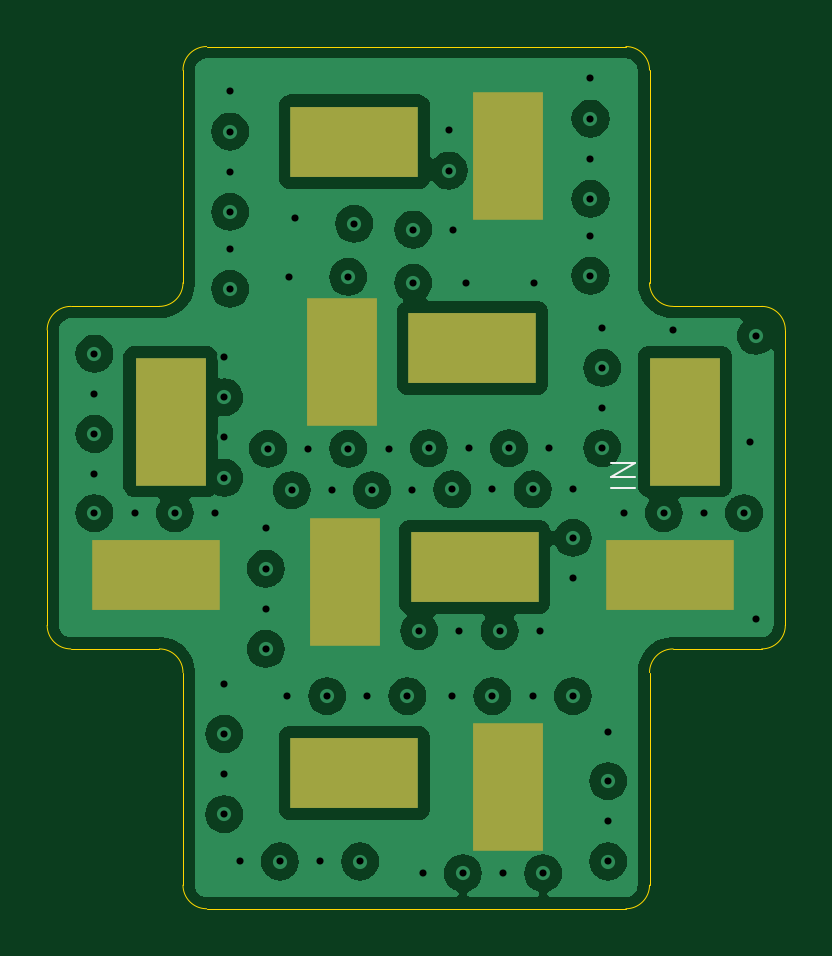
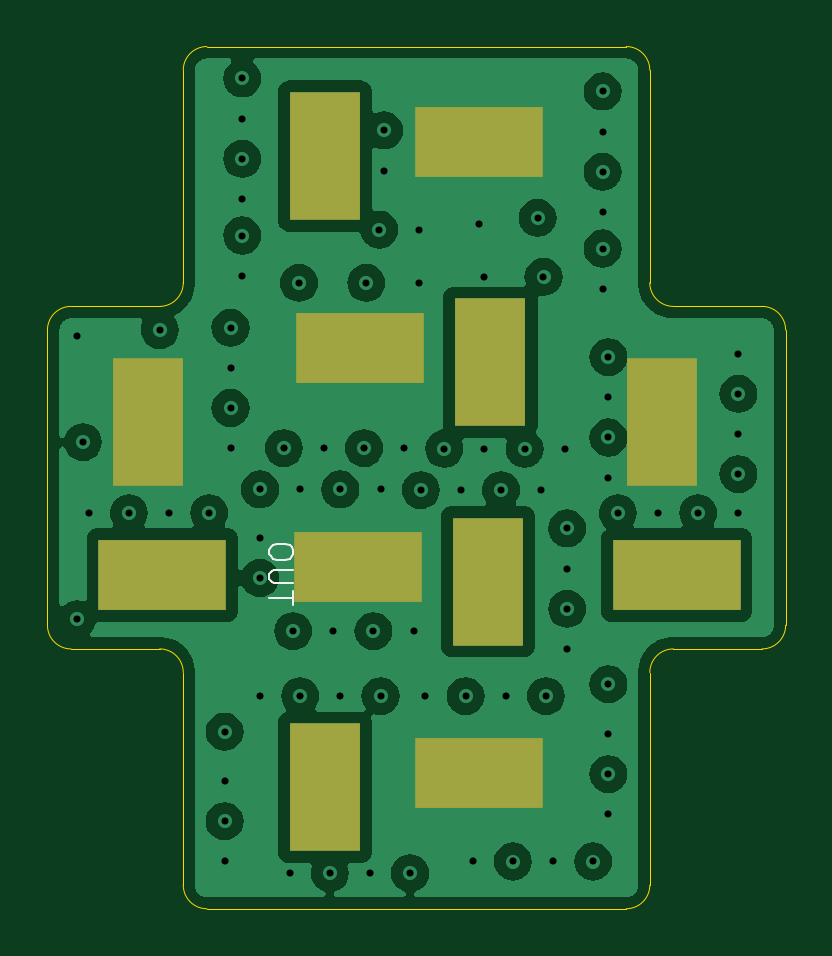
Circuit board: 15 layer files. Board 31.2 x 36.5 mm.
- bottom_copper: 2M_4F-B_Cu.gbr (71050 bytes)
- bottom_mask: 2M_4F-B_Mask.gbr (950 bytes)
- paste: 2M_4F-B_Paste.gbr (448 bytes)
- bottom_silk: 2M_4F-B_Silkscreen.gbr (1823 bytes)
- outline: 2M_4F-Edge_Cuts.gbr (1960 bytes)
- top_copper: 2M_4F-F_Cu.gbr (69208 bytes)
- top_mask: 2M_4F-F_Mask.gbr (950 bytes)
- paste: 2M_4F-F_Paste.gbr (448 bytes)
- top_silk: 2M_4F-F_Silkscreen.gbr (673 bytes)
- inner_copper: 2M_4F-In1_Cu.gbr (69046 bytes)
- inner_copper: 2M_4F-In2_Cu.gbr (69046 bytes)
- inner_copper: 2M_4F-In3_Cu.gbr (72350 bytes)
- inner_copper: 2M_4F-In4_Cu.gbr (72350 bytes)
- drill: 2M_4F-NPTH.drl (265 bytes)
- drill: 2M_4F-PTH.drl (2511 bytes)

=== bottom_copper: 2M_4F-B_Cu.gbr (71050 bytes, source omitted) ===
=== bottom_mask: 2M_4F-B_Mask.gbr ===
%TF.GenerationSoftware,KiCad,Pcbnew,8.0.7*%
%TF.CreationDate,2025-04-20T01:01:18-04:00*%
%TF.ProjectId,2M_4F,324d5f34-462e-46b6-9963-61645f706362,rev?*%
%TF.SameCoordinates,Original*%
%TF.FileFunction,Soldermask,Bot*%
%TF.FilePolarity,Negative*%
%FSLAX46Y46*%
G04 Gerber Fmt 4.6, Leading zero omitted, Abs format (unit mm)*
G04 Created by KiCad (PCBNEW 8.0.7) date 2025-04-20 01:01:18*
%MOMM*%
%LPD*%
G01*
G04 APERTURE LIST*
%ADD10R,3.000000X5.400000*%
%ADD11R,5.400000X3.000000*%
G04 APERTURE END LIST*
D10*
%TO.C,J1*%
X97344600Y-47653300D03*
D11*
X102844600Y-47040800D03*
%TD*%
D10*
%TO.C,J4*%
X97250000Y-38375000D03*
D11*
X102750000Y-37762500D03*
%TD*%
D10*
%TO.C,J6*%
X104250000Y-56362500D03*
D11*
X97750000Y-55750000D03*
%TD*%
%TO.C,J3*%
X111137500Y-47375000D03*
D10*
X111750000Y-40875000D03*
%TD*%
%TO.C,J5*%
X104250000Y-29637500D03*
D11*
X97750000Y-29025000D03*
%TD*%
%TO.C,J2*%
X89362500Y-47375000D03*
D10*
X89975000Y-40875000D03*
%TD*%
M02*

=== paste: 2M_4F-B_Paste.gbr ===
%TF.GenerationSoftware,KiCad,Pcbnew,8.0.7*%
%TF.CreationDate,2025-04-20T01:01:18-04:00*%
%TF.ProjectId,2M_4F,324d5f34-462e-46b6-9963-61645f706362,rev?*%
%TF.SameCoordinates,Original*%
%TF.FileFunction,Paste,Bot*%
%TF.FilePolarity,Positive*%
%FSLAX46Y46*%
G04 Gerber Fmt 4.6, Leading zero omitted, Abs format (unit mm)*
G04 Created by KiCad (PCBNEW 8.0.7) date 2025-04-20 01:01:18*
%MOMM*%
%LPD*%
G01*
G04 APERTURE LIST*
G04 APERTURE END LIST*
M02*

=== bottom_silk: 2M_4F-B_Silkscreen.gbr ===
%TF.GenerationSoftware,KiCad,Pcbnew,8.0.7*%
%TF.CreationDate,2025-04-20T01:01:18-04:00*%
%TF.ProjectId,2M_4F,324d5f34-462e-46b6-9963-61645f706362,rev?*%
%TF.SameCoordinates,Original*%
%TF.FileFunction,Legend,Bot*%
%TF.FilePolarity,Positive*%
%FSLAX46Y46*%
G04 Gerber Fmt 4.6, Leading zero omitted, Abs format (unit mm)*
G04 Created by KiCad (PCBNEW 8.0.7) date 2025-04-20 01:01:18*
%MOMM*%
%LPD*%
G01*
G04 APERTURE LIST*
%ADD10C,0.100000*%
G04 APERTURE END LIST*
D10*
X105602807Y-46301428D02*
X105602807Y-46491904D01*
X105602807Y-46491904D02*
X105650426Y-46587142D01*
X105650426Y-46587142D02*
X105745664Y-46682380D01*
X105745664Y-46682380D02*
X105936140Y-46729999D01*
X105936140Y-46729999D02*
X106269473Y-46729999D01*
X106269473Y-46729999D02*
X106459949Y-46682380D01*
X106459949Y-46682380D02*
X106555188Y-46587142D01*
X106555188Y-46587142D02*
X106602807Y-46491904D01*
X106602807Y-46491904D02*
X106602807Y-46301428D01*
X106602807Y-46301428D02*
X106555188Y-46206190D01*
X106555188Y-46206190D02*
X106459949Y-46110952D01*
X106459949Y-46110952D02*
X106269473Y-46063333D01*
X106269473Y-46063333D02*
X105936140Y-46063333D01*
X105936140Y-46063333D02*
X105745664Y-46110952D01*
X105745664Y-46110952D02*
X105650426Y-46206190D01*
X105650426Y-46206190D02*
X105602807Y-46301428D01*
X105602807Y-47158571D02*
X106412330Y-47158571D01*
X106412330Y-47158571D02*
X106507568Y-47206190D01*
X106507568Y-47206190D02*
X106555188Y-47253809D01*
X106555188Y-47253809D02*
X106602807Y-47349047D01*
X106602807Y-47349047D02*
X106602807Y-47539523D01*
X106602807Y-47539523D02*
X106555188Y-47634761D01*
X106555188Y-47634761D02*
X106507568Y-47682380D01*
X106507568Y-47682380D02*
X106412330Y-47729999D01*
X106412330Y-47729999D02*
X105602807Y-47729999D01*
X105602807Y-48063333D02*
X105602807Y-48634761D01*
X106602807Y-48349047D02*
X105602807Y-48349047D01*
M02*

=== outline: 2M_4F-Edge_Cuts.gbr ===
%TF.GenerationSoftware,KiCad,Pcbnew,8.0.7*%
%TF.CreationDate,2025-04-20T01:01:18-04:00*%
%TF.ProjectId,2M_4F,324d5f34-462e-46b6-9963-61645f706362,rev?*%
%TF.SameCoordinates,Original*%
%TF.FileFunction,Profile,NP*%
%FSLAX46Y46*%
G04 Gerber Fmt 4.6, Leading zero omitted, Abs format (unit mm)*
G04 Created by KiCad (PCBNEW 8.0.7) date 2025-04-20 01:01:18*
%MOMM*%
%LPD*%
G01*
G04 APERTURE LIST*
%TA.AperFunction,Profile*%
%ADD10C,0.050000*%
%TD*%
G04 APERTURE END LIST*
D10*
X90500000Y-26000000D02*
G75*
G02*
X91500000Y-25000000I1000000J0D01*
G01*
X91500000Y-61500000D02*
G75*
G02*
X90500000Y-60500000I0J1000000D01*
G01*
X84750000Y-37000000D02*
G75*
G02*
X85750000Y-36000000I1000000J0D01*
G01*
X91500000Y-61500000D02*
X109250000Y-61500000D01*
X85750000Y-50500000D02*
G75*
G02*
X84750000Y-49500000I0J1000000D01*
G01*
X111250000Y-50500000D02*
X115000000Y-50500000D01*
X110250000Y-51500000D02*
G75*
G02*
X111250000Y-50500000I1000000J0D01*
G01*
X90500000Y-35000000D02*
G75*
G02*
X89500000Y-36000000I-1000000J0D01*
G01*
X90500000Y-35000000D02*
X90500000Y-26000000D01*
X115000000Y-36000000D02*
X111250000Y-36000000D01*
X89500000Y-36000000D02*
X85750000Y-36000000D01*
X111250000Y-36000000D02*
G75*
G02*
X110250000Y-35000000I0J1000000D01*
G01*
X109250000Y-25000000D02*
G75*
G02*
X110250000Y-26000000I0J-1000000D01*
G01*
X115000000Y-36000000D02*
G75*
G02*
X116000000Y-37000000I0J-1000000D01*
G01*
X84750000Y-49500000D02*
X84750000Y-37000000D01*
X85750000Y-50500000D02*
X89500000Y-50500000D01*
X116000000Y-37000000D02*
X116000000Y-49500000D01*
X110250000Y-60500000D02*
G75*
G02*
X109250000Y-61500000I-1000000J0D01*
G01*
X89500000Y-50500000D02*
G75*
G02*
X90500000Y-51500000I0J-1000000D01*
G01*
X116000000Y-49500000D02*
G75*
G02*
X115000000Y-50500000I-1000000J0D01*
G01*
X91500000Y-25000000D02*
X109250000Y-25000000D01*
X110250000Y-35000000D02*
X110250000Y-26000000D01*
X110250000Y-51500000D02*
X110250000Y-60500000D01*
X90500000Y-51500000D02*
X90500000Y-60500000D01*
M02*

=== top_copper: 2M_4F-F_Cu.gbr (69208 bytes, source omitted) ===
=== top_mask: 2M_4F-F_Mask.gbr ===
%TF.GenerationSoftware,KiCad,Pcbnew,8.0.7*%
%TF.CreationDate,2025-04-20T01:01:18-04:00*%
%TF.ProjectId,2M_4F,324d5f34-462e-46b6-9963-61645f706362,rev?*%
%TF.SameCoordinates,Original*%
%TF.FileFunction,Soldermask,Top*%
%TF.FilePolarity,Negative*%
%FSLAX46Y46*%
G04 Gerber Fmt 4.6, Leading zero omitted, Abs format (unit mm)*
G04 Created by KiCad (PCBNEW 8.0.7) date 2025-04-20 01:01:18*
%MOMM*%
%LPD*%
G01*
G04 APERTURE LIST*
%ADD10R,3.000000X5.400000*%
%ADD11R,5.400000X3.000000*%
G04 APERTURE END LIST*
D10*
%TO.C,J1*%
X97344600Y-47653300D03*
D11*
X102844600Y-47040800D03*
%TD*%
D10*
%TO.C,J4*%
X97250000Y-38375000D03*
D11*
X102750000Y-37762500D03*
%TD*%
D10*
%TO.C,J6*%
X104250000Y-56362500D03*
D11*
X97750000Y-55750000D03*
%TD*%
%TO.C,J3*%
X111137500Y-47375000D03*
D10*
X111750000Y-40875000D03*
%TD*%
%TO.C,J5*%
X104250000Y-29637500D03*
D11*
X97750000Y-29025000D03*
%TD*%
%TO.C,J2*%
X89362500Y-47375000D03*
D10*
X89975000Y-40875000D03*
%TD*%
M02*

=== paste: 2M_4F-F_Paste.gbr ===
%TF.GenerationSoftware,KiCad,Pcbnew,8.0.7*%
%TF.CreationDate,2025-04-20T01:01:18-04:00*%
%TF.ProjectId,2M_4F,324d5f34-462e-46b6-9963-61645f706362,rev?*%
%TF.SameCoordinates,Original*%
%TF.FileFunction,Paste,Top*%
%TF.FilePolarity,Positive*%
%FSLAX46Y46*%
G04 Gerber Fmt 4.6, Leading zero omitted, Abs format (unit mm)*
G04 Created by KiCad (PCBNEW 8.0.7) date 2025-04-20 01:01:18*
%MOMM*%
%LPD*%
G01*
G04 APERTURE LIST*
G04 APERTURE END LIST*
M02*

=== top_silk: 2M_4F-F_Silkscreen.gbr ===
%TF.GenerationSoftware,KiCad,Pcbnew,8.0.7*%
%TF.CreationDate,2025-04-20T01:01:18-04:00*%
%TF.ProjectId,2M_4F,324d5f34-462e-46b6-9963-61645f706362,rev?*%
%TF.SameCoordinates,Original*%
%TF.FileFunction,Legend,Top*%
%TF.FilePolarity,Positive*%
%FSLAX46Y46*%
G04 Gerber Fmt 4.6, Leading zero omitted, Abs format (unit mm)*
G04 Created by KiCad (PCBNEW 8.0.7) date 2025-04-20 01:01:18*
%MOMM*%
%LPD*%
G01*
G04 APERTURE LIST*
%ADD10C,0.100000*%
G04 APERTURE END LIST*
D10*
X109622419Y-43696115D02*
X108622419Y-43696115D01*
X109622419Y-43219925D02*
X108622419Y-43219925D01*
X108622419Y-43219925D02*
X109622419Y-42648497D01*
X109622419Y-42648497D02*
X108622419Y-42648497D01*
M02*

=== inner_copper: 2M_4F-In1_Cu.gbr (69046 bytes, source omitted) ===
=== inner_copper: 2M_4F-In2_Cu.gbr (69046 bytes, source omitted) ===
=== inner_copper: 2M_4F-In3_Cu.gbr (72350 bytes, source omitted) ===
=== inner_copper: 2M_4F-In4_Cu.gbr (72350 bytes, source omitted) ===
=== drill: 2M_4F-NPTH.drl ===
M48
; DRILL file {KiCad 8.0.7} date 2025-04-20T01:01:19-0400
; FORMAT={-:-/ absolute / inch / decimal}
; #@! TF.CreationDate,2025-04-20T01:01:19-04:00
; #@! TF.GenerationSoftware,Kicad,Pcbnew,8.0.7
; #@! TF.FileFunction,NonPlated,1,6,NPTH
FMAT,2
INCH
%
G90
G05
M30

=== drill: 2M_4F-PTH.drl ===
M48
; DRILL file {KiCad 8.0.7} date 2025-04-20T01:01:19-0400
; FORMAT={-:-/ absolute / inch / decimal}
; #@! TF.CreationDate,2025-04-20T01:01:19-04:00
; #@! TF.GenerationSoftware,Kicad,Pcbnew,8.0.7
; #@! TF.FileFunction,Plated,1,6,PTH
FMAT,2
INCH
; #@! TA.AperFunction,Plated,PTH,ViaDrill
T1C0.0118
; #@! TA.AperFunction,Plated,PTH,ComponentDrill
T2C0.0630
%
G90
G05
T1
X3.4154Y-1.4961
X3.4154Y-1.563
X3.4154Y-1.6299
X3.4154Y-1.6969
X3.4154Y-1.7618
X3.4823Y-1.7618
X3.5492Y-1.7618
X3.6161Y-1.7618
X3.6319Y-1.502
X3.6319Y-1.5689
X3.6319Y-1.6358
X3.6319Y-1.7028
X3.6319Y-2.0472
X3.6319Y-2.1299
X3.6319Y-2.1969
X3.6319Y-2.2638
X3.6417Y-1.0591
X3.6417Y-1.126
X3.6417Y-1.1929
X3.6417Y-1.2598
X3.6417Y-1.3209
X3.6417Y-1.3878
X3.6575Y-2.3425
X3.7008Y-1.7874
X3.7008Y-1.8543
X3.7008Y-1.9213
X3.7008Y-1.9882
X3.7047Y-1.6545
X3.7244Y-2.3425
X3.7362Y-2.0669
X3.7402Y-1.3681
X3.7441Y-1.7234
X3.75Y-1.2697
X3.7717Y-1.6545
X3.7913Y-2.3425
X3.8031Y-2.0669
X3.811Y-1.7234
X3.8386Y-1.3681
X3.8386Y-1.6545
X3.8484Y-1.2795
X3.8583Y-2.3425
X3.8701Y-2.0669
X3.878Y-1.7234
X3.9055Y-1.6545
X3.937Y-2.0669
X3.9449Y-1.7234
X3.9469Y-1.2894
X3.9469Y-1.378
X3.9567Y-1.9587
X3.9626Y-2.3622
X3.9724Y-1.6535
X4.0059Y-1.124
X4.0059Y-1.1909
X4.0118Y-1.7224
X4.0118Y-2.0669
X4.0138Y-1.2894
X4.0236Y-1.9587
X4.0295Y-2.3622
X4.0354Y-1.378
X4.0394Y-1.6535
X4.0787Y-1.7224
X4.0787Y-2.0669
X4.0906Y-1.9587
X4.0965Y-2.3622
X4.1063Y-1.6535
X4.1457Y-1.7224
X4.1457Y-2.0669
X4.1476Y-1.378
X4.1575Y-1.9587
X4.1634Y-2.3622
X4.1732Y-1.6535
X4.2126Y-1.7224
X4.2126Y-1.8031
X4.2126Y-1.8701
X4.2126Y-2.0669
X4.2421Y-1.0374
X4.2421Y-1.1043
X4.2421Y-1.1713
X4.2421Y-1.2382
X4.2421Y-1.2992
X4.2421Y-1.3661
X4.2618Y-1.4528
X4.2618Y-1.5197
X4.2618Y-1.5866
X4.2618Y-1.6535
X4.2717Y-2.126
X4.2717Y-2.2087
X4.2717Y-2.2756
X4.2717Y-2.3425
X4.2972Y-1.7618
X4.3642Y-1.7618
X4.3799Y-1.4567
X4.4311Y-1.7618
X4.498Y-1.7618
X4.5079Y-1.6437
X4.5177Y-1.4665
X4.5177Y-1.939
T2
G00X3.4611Y-1.8652
M15
G01X3.5753Y-1.8652
M16
G05
G00X3.5423Y-1.5522
M15
G01X3.5423Y-1.6663
M16
G05
G00X3.8287Y-1.4537
M15
G01X3.8287Y-1.5679
M16
G05
G00X3.8325Y-1.819
M15
G01X3.8325Y-1.9332
M16
G05
G00X3.7913Y-1.1427
M15
G01X3.9055Y-1.1427
M16
G05
G00X3.7913Y-2.1949
M15
G01X3.9055Y-2.1949
M16
G05
G00X3.9882Y-1.4867
M15
G01X4.1024Y-1.4867
M16
G05
G00X3.9919Y-1.852
M15
G01X4.1061Y-1.852
M16
G05
G00X4.1043Y-1.2239
M15
G01X4.1043Y-1.1097
M16
G05
G00X4.1043Y-2.2761
M15
G01X4.1043Y-2.1619
M16
G05
G00X4.3184Y-1.8652
M15
G01X4.4326Y-1.8652
M16
G05
G00X4.3996Y-1.5522
M15
G01X4.3996Y-1.6663
M16
G05
M30
